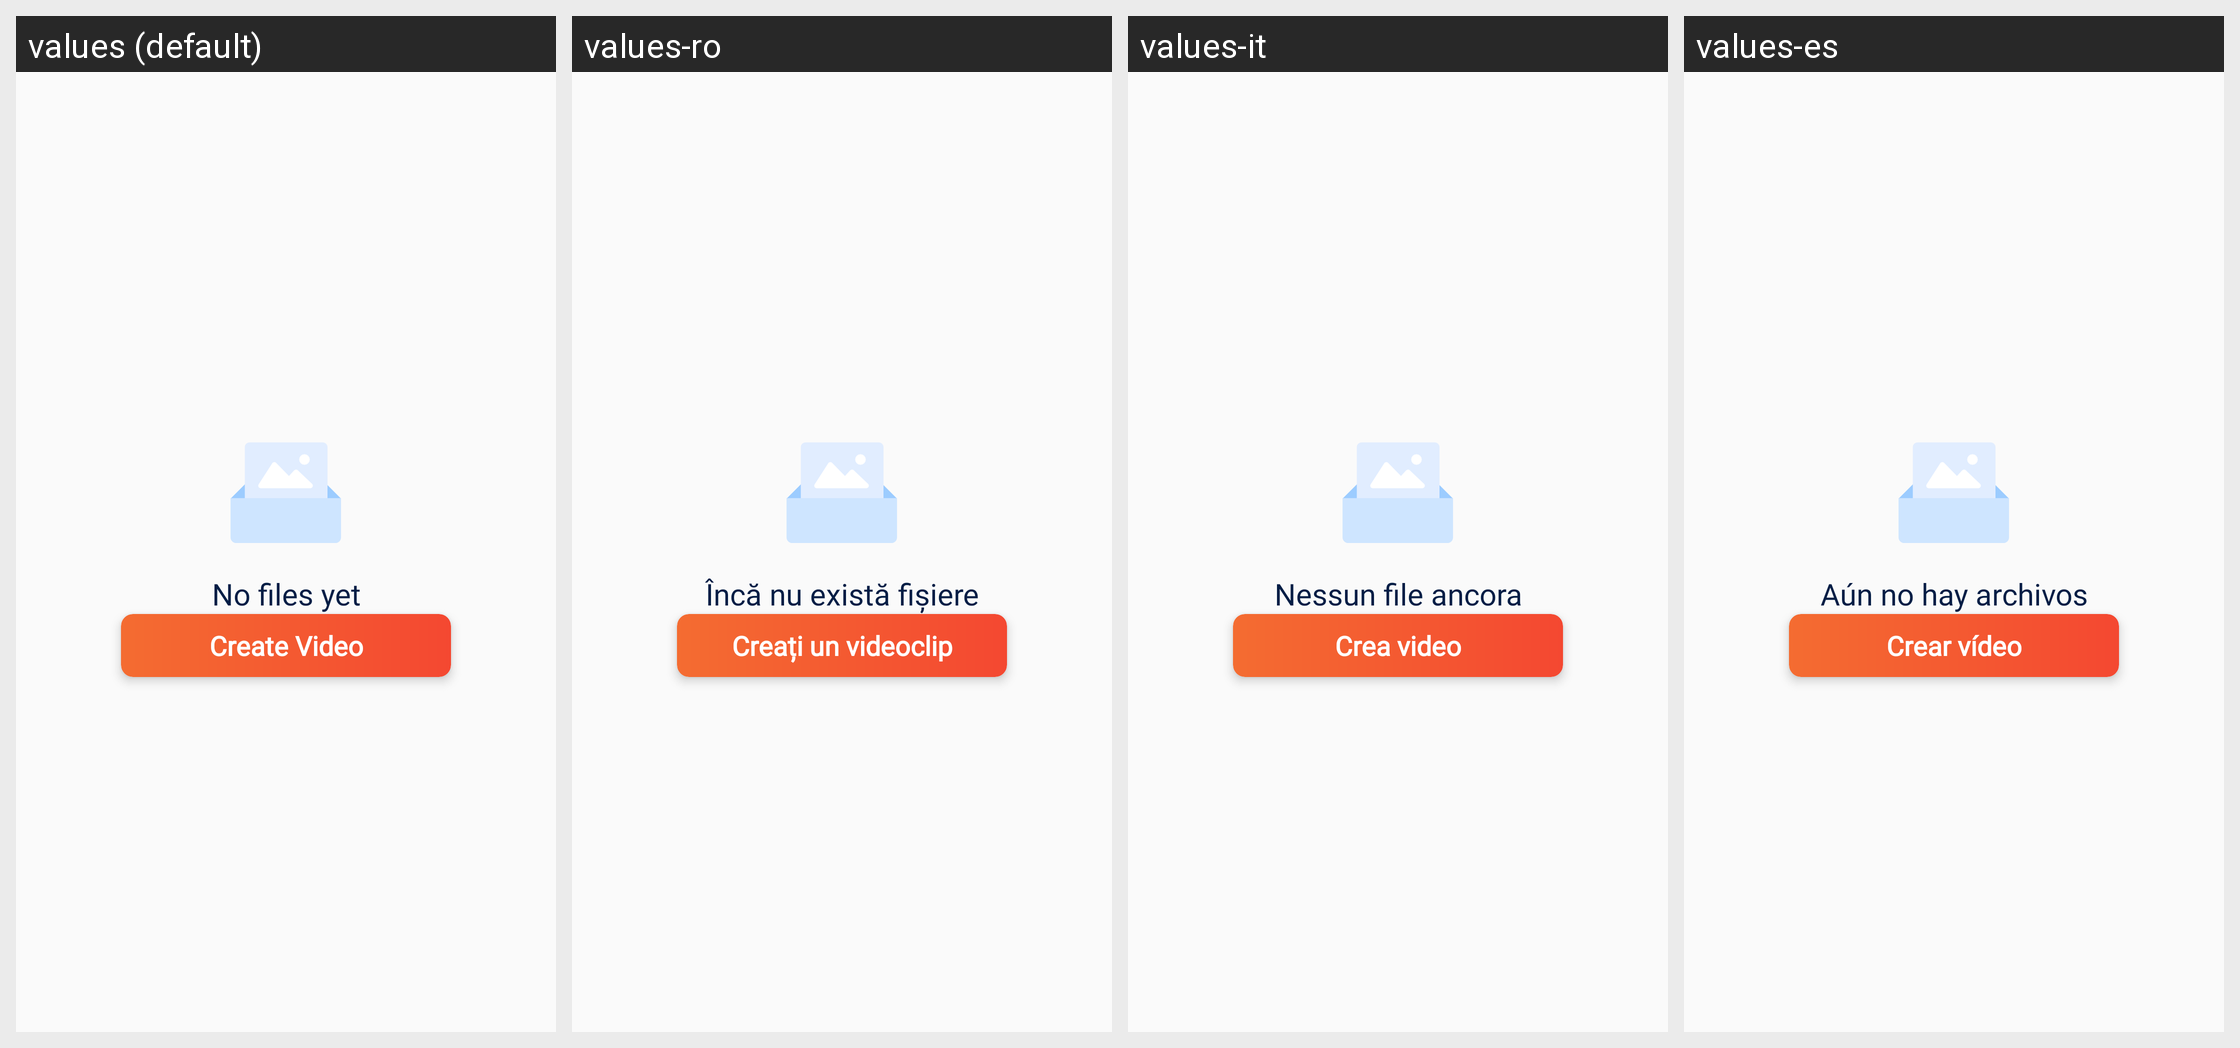

Locale-by-locale string values for the Android screen shown in this grid:
Android screen res/layout/layout_empty_gallery.xml rendered under 4 locales, left to right: values (default), values-ro, values-it, values-es. Device: Nexus 5 (rendered at 1080×1920; each locale shown at half size, 540×960, under a caption strip naming it); theme AppTheme.
Other locales in the repository, not shown: values-ar, values-cs, values-de, values-fr, values-hi, values-in, values-ja, values-ko, values-pl, values-pt, values-ru, values-sv, values-th, values-vi.
Strings drawn on this screen, with the default value and each locale's value (text and hints the layout hard-codes, and strings that could not be matched under every locale, appear in the picture but are not listed):

str_no_files_yet
  values: No files yet
  values-ro: Încă nu există fișiere
  values-it: Nessun file ancora
  values-es: Aún no hay archivos

str_create_video
  values: Create Video
  values-ro: Creați un videoclip
  values-it: Crea video
  values-es: Crear vídeo
